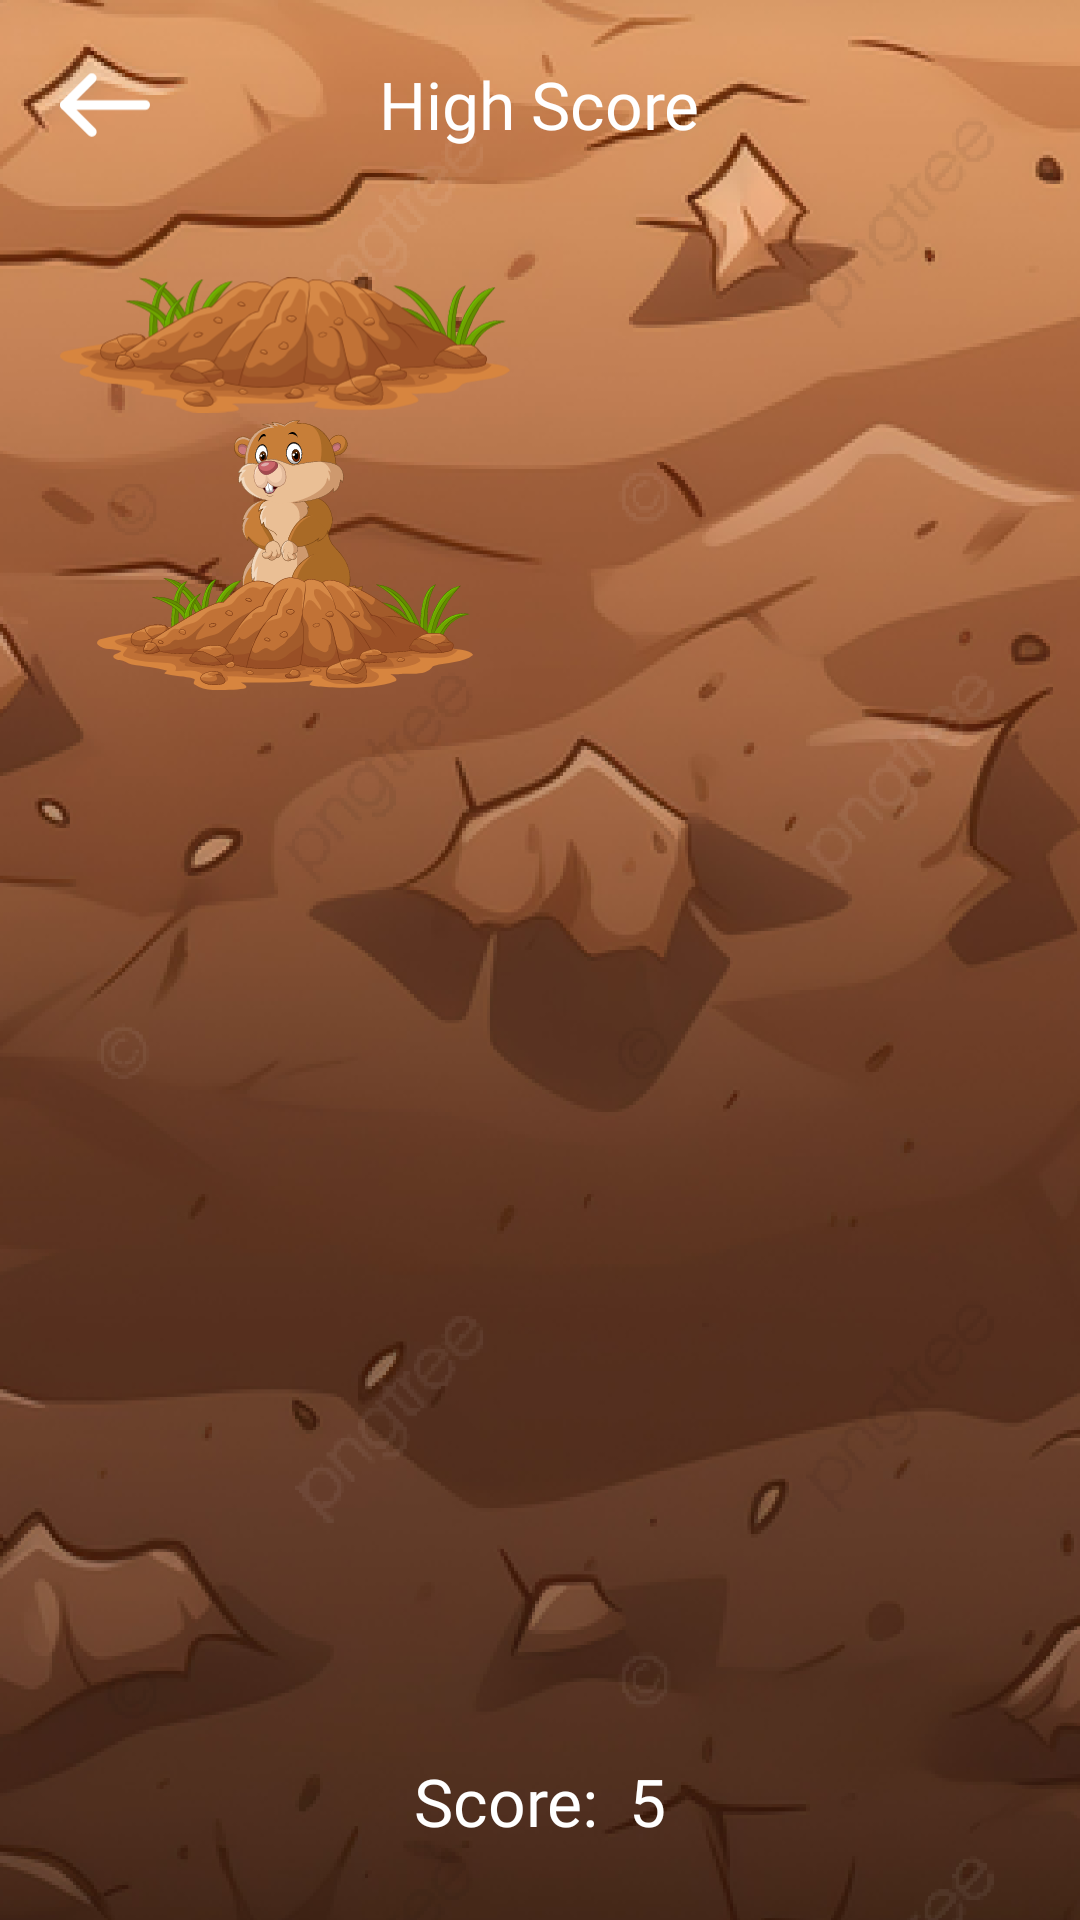

Here is an Android app screen rendered from its layout file. Give the layout XML and the strings, colors and styles it references.
<!-- AndroidManifest.xml: application theme Theme.FinDerGameApp -->
<!-- res/layout/activity_smacking.xml -->
<?xml version="1.0" encoding="utf-8"?>
<RelativeLayout xmlns:android="http://schemas.android.com/apk/res/android"
    xmlns:tools="http://schemas.android.com/tools"
    android:layout_width="match_parent"
    android:layout_height="match_parent"
    android:background="@drawable/bg_smacking"
    tools:context=".ActivitySmacking">

    <RelativeLayout
        android:id="@+id/parent"
        android:layout_width="match_parent"
        android:layout_height="wrap_content"
        android:padding="10dp">

        <ImageView
            android:id="@+id/ivArrow"
            android:layout_width="30dp"
            android:layout_height="30dp"
            android:layout_centerVertical="true"
            android:layout_marginStart="10dp"
            android:layout_marginTop="10dp"
            android:layout_marginEnd="10dp"
            android:layout_marginBottom="10dp"
            android:src="@drawable/ic_white_arrow" />

        <TextView
            android:id="@+id/tvsmacking"
            android:layout_width="wrap_content"
            android:layout_height="wrap_content"
            android:layout_centerHorizontal="true"
            android:layout_marginStart="10dp"
            android:layout_marginTop="10dp"
            android:layout_marginEnd="10dp"
            android:layout_marginBottom="10dp"
            android:fontFamily="@font/poppins_light_italic"
            android:text="High Score"
            android:textColor="@color/white"
            android:textSize="22sp" />

    </RelativeLayout>

    <RelativeLayout
        android:layout_width="match_parent"
        android:layout_height="wrap_content"
        android:layout_below="@id/parent"
        android:padding="20dp">

        <ImageView
            android:id="@+id/rock"
            android:layout_width="150dp"
            android:layout_height="50dp"
            android:src="@drawable/ic_rock" />


        <ImageView
            android:id="@+id/squirrel"
            android:layout_width="150dp"
            android:layout_height="90dp"
            android:layout_below="@id/rock"
            android:src="@drawable/ic_squirrel" />


    </RelativeLayout>

    <RelativeLayout
        android:layout_width="match_parent"
        android:layout_height="wrap_content"
        android:layout_alignParentBottom="true"
        android:padding="10dp">

        <LinearLayout
            android:layout_width="wrap_content"
            android:layout_height="wrap_content"
            android:layout_centerHorizontal="true"
            android:orientation="horizontal"
            android:padding="10dp">

            <TextView
                android:layout_width="wrap_content"
                android:layout_height="wrap_content"
                android:layout_margin="5dp"
                android:fontFamily="@font/roboto_bold"
                android:text="Score:"
                android:textColor="@color/white"
                android:textSize="22sp" />

            <TextView
                android:id="@+id/tvScore"
                android:layout_width="wrap_content"
                android:layout_height="wrap_content"
                android:layout_margin="5dp"
                android:fontFamily="@font/roboto_bold"
                android:text="5"
                android:textColor="@color/white"
                android:textSize="22sp" />
        </LinearLayout>

    </RelativeLayout>
</RelativeLayout>
<!-- resources referenced by this layout -->
<resources>
  <color name="white">#FFFFFFFF</color>
  <!-- drawable bg_smacking: png bitmap (drawable, 273479 bytes) -->
  <!-- drawable ic_rock: vector/xml drawable (drawable, 63229 chars, omitted) -->
  <!-- drawable ic_squirrel: vector/xml drawable (drawable, 96976 chars, omitted) -->
  <!-- drawable ic_white_arrow (drawable) -->
  <vector xmlns:android="http://schemas.android.com/apk/res/android"
      android:width="27.962dp"
      android:height="21.03dp"
      android:viewportWidth="27.962"
      android:viewportHeight="21.03">
    <path
        android:pathData="M26.462,10.515L1.5,10.515"
        android:strokeWidth="3"
        android:fillColor="#00000000"
        android:strokeColor="#fff"
        android:strokeLineCap="round"/>
    <path
        android:pathData="M9.894,2.121l-8.394,8.394 8.394,8.394"
        android:strokeLineJoin="round"
        android:strokeWidth="3"
        android:fillColor="#00000000"
        android:strokeColor="#fff"
        android:strokeLineCap="round"/>
  </vector>
  <style name="Theme.FinDerGameApp" parent="Base.Theme.FinDerGameApp" />
  <style name="Base.Theme.FinDerGameApp" parent="Theme.Material3.DayNight.NoActionBar">
          
          
      </style>
</resources>
